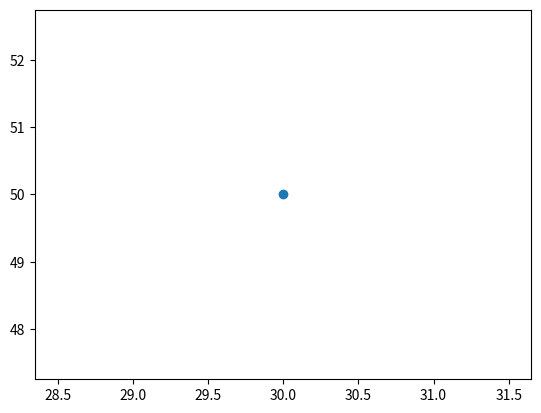

The script that saved this image:
import matplotlib.pyplot as p
import numpy as np
x=np.linspace(30, 50, 200)
y=np.sin(x)
p.plot(30,50,marker="o")
p.show()
